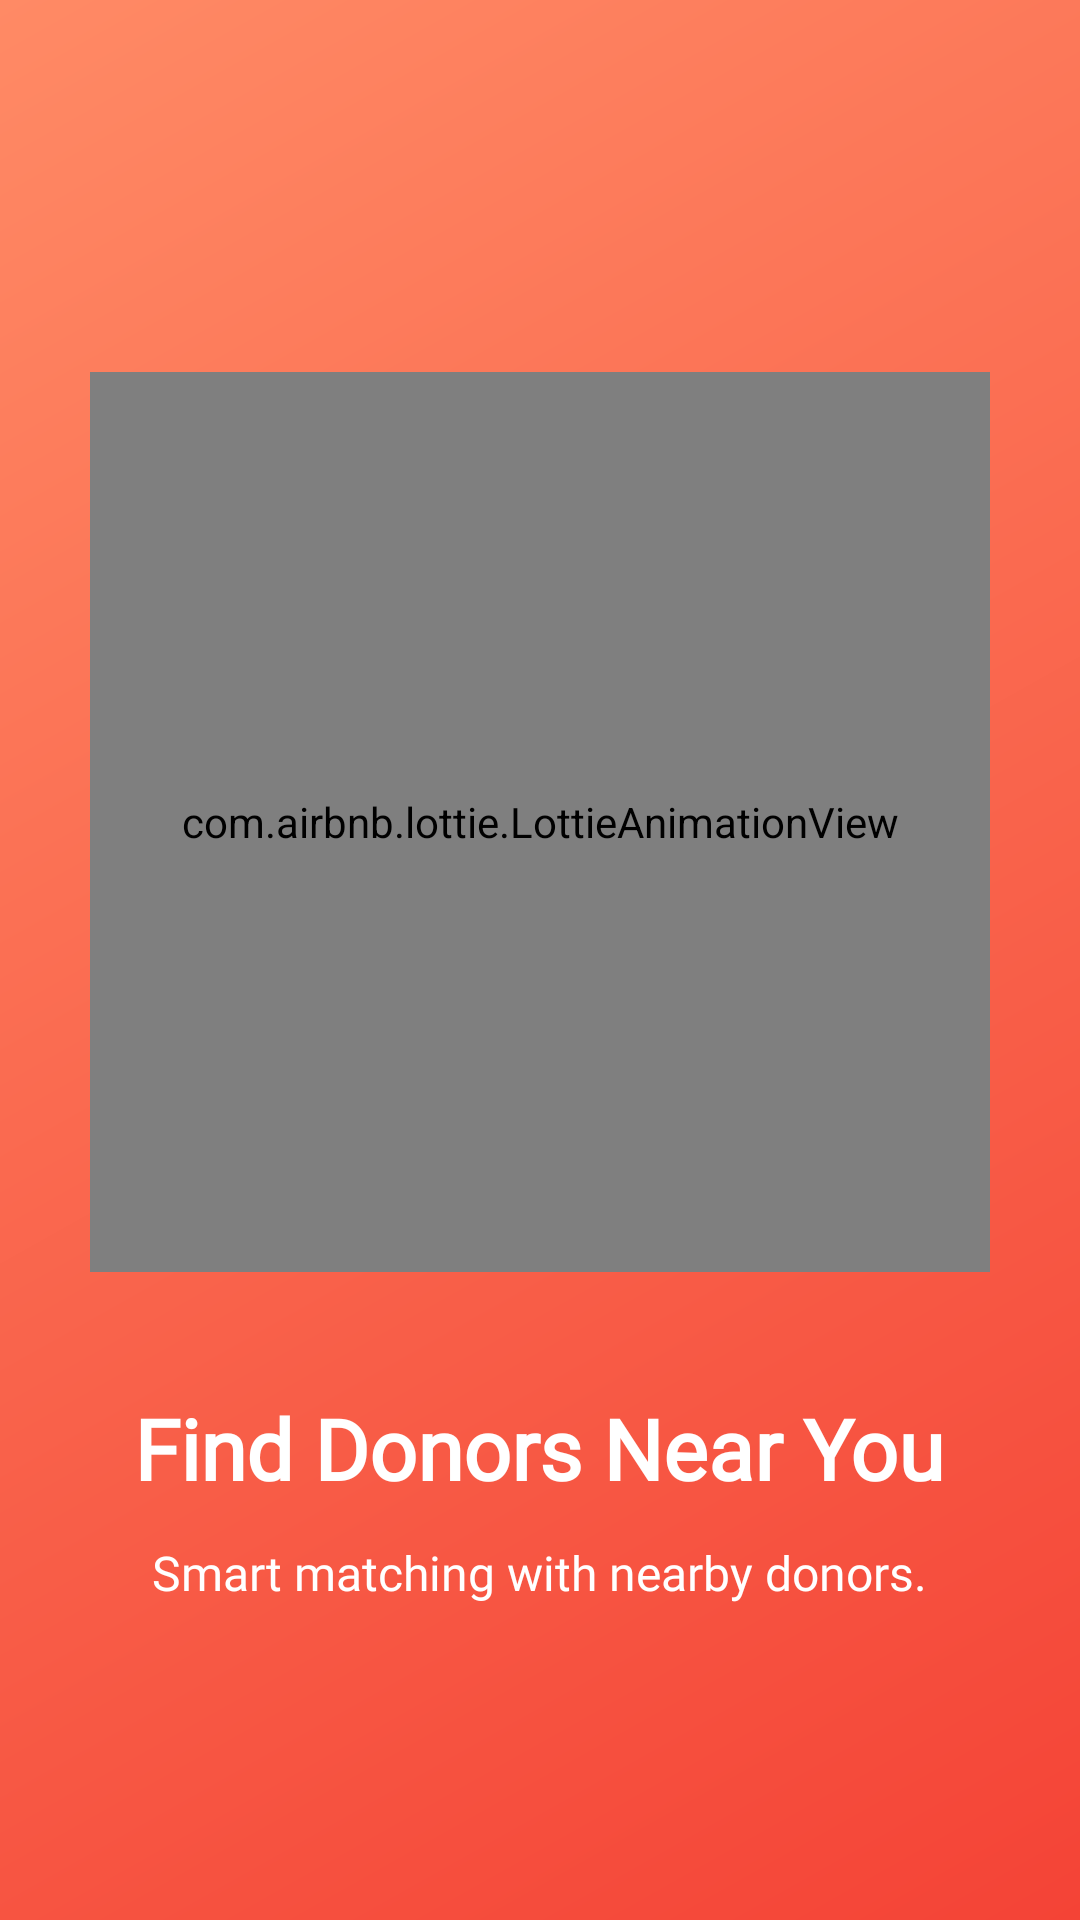

Android layout source for this screen:
<!-- AndroidManifest.xml: application theme Theme.Blood -->
<!-- res/layout/onboarding_page2.xml -->
<?xml version="1.0" encoding="utf-8"?>
<RelativeLayout xmlns:android="http://schemas.android.com/apk/res/android"
    android:layout_width="match_parent"
    android:layout_height="match_parent"
    xmlns:app="http://schemas.android.com/apk/res-auto"
    android:background="@drawable/bg_gradient_pager2"
    android:padding="24dp">

    <com.airbnb.lottie.LottieAnimationView
        android:id="@+id/lottie2"
        android:layout_width="300dp"
        android:layout_height="300dp"
        android:layout_centerHorizontal="true"
        android:layout_marginTop="100dp"
        app:lottie_rawRes="@raw/blood_donation5"
        app:lottie_autoPlay="true"
        app:lottie_loop="true" />

    <TextView
        android:layout_below="@+id/lottie2"
        android:layout_marginTop="40dp"
        android:layout_centerHorizontal="true"
        android:layout_width="wrap_content"
        android:layout_height="wrap_content"
        android:text="Find Donors Near You"
        android:textSize="28sp"
        android:id="@+id/title1"
        android:textStyle="bold"
        android:fontFamily="@font/montserrat_bold"
        android:textColor="@android:color/white" />

    <TextView
        android:layout_below="@id/title1"
        android:layout_centerHorizontal="true"
        android:layout_marginTop="12dp"
        android:layout_width="wrap_content"
        android:layout_height="wrap_content"
        android:text="Smart matching with nearby donors."
        android:textSize="16sp"
        android:fontFamily="@font/montserrat_regular"
        android:textColor="@android:color/white" />
</RelativeLayout>
<!-- resources referenced by this layout -->
<resources>
  <!-- drawable bg_gradient_pager2 (drawable) -->
  <?xml version="1.0" encoding="utf-8"?>
  <shape xmlns:android="http://schemas.android.com/apk/res/android" android:shape="rectangle">
      <gradient
          android:startColor="#F44336"
      android:endColor="#FF8A65"
      android:angle="135"
      android:type="linear" />
  </shape>
  <style name="Theme.Blood" parent="Base.Theme.Blood" />
  <style name="Base.Theme.Blood" parent="Theme.Material3.DayNight.NoActionBar">
          
          
      </style>
</resources>
